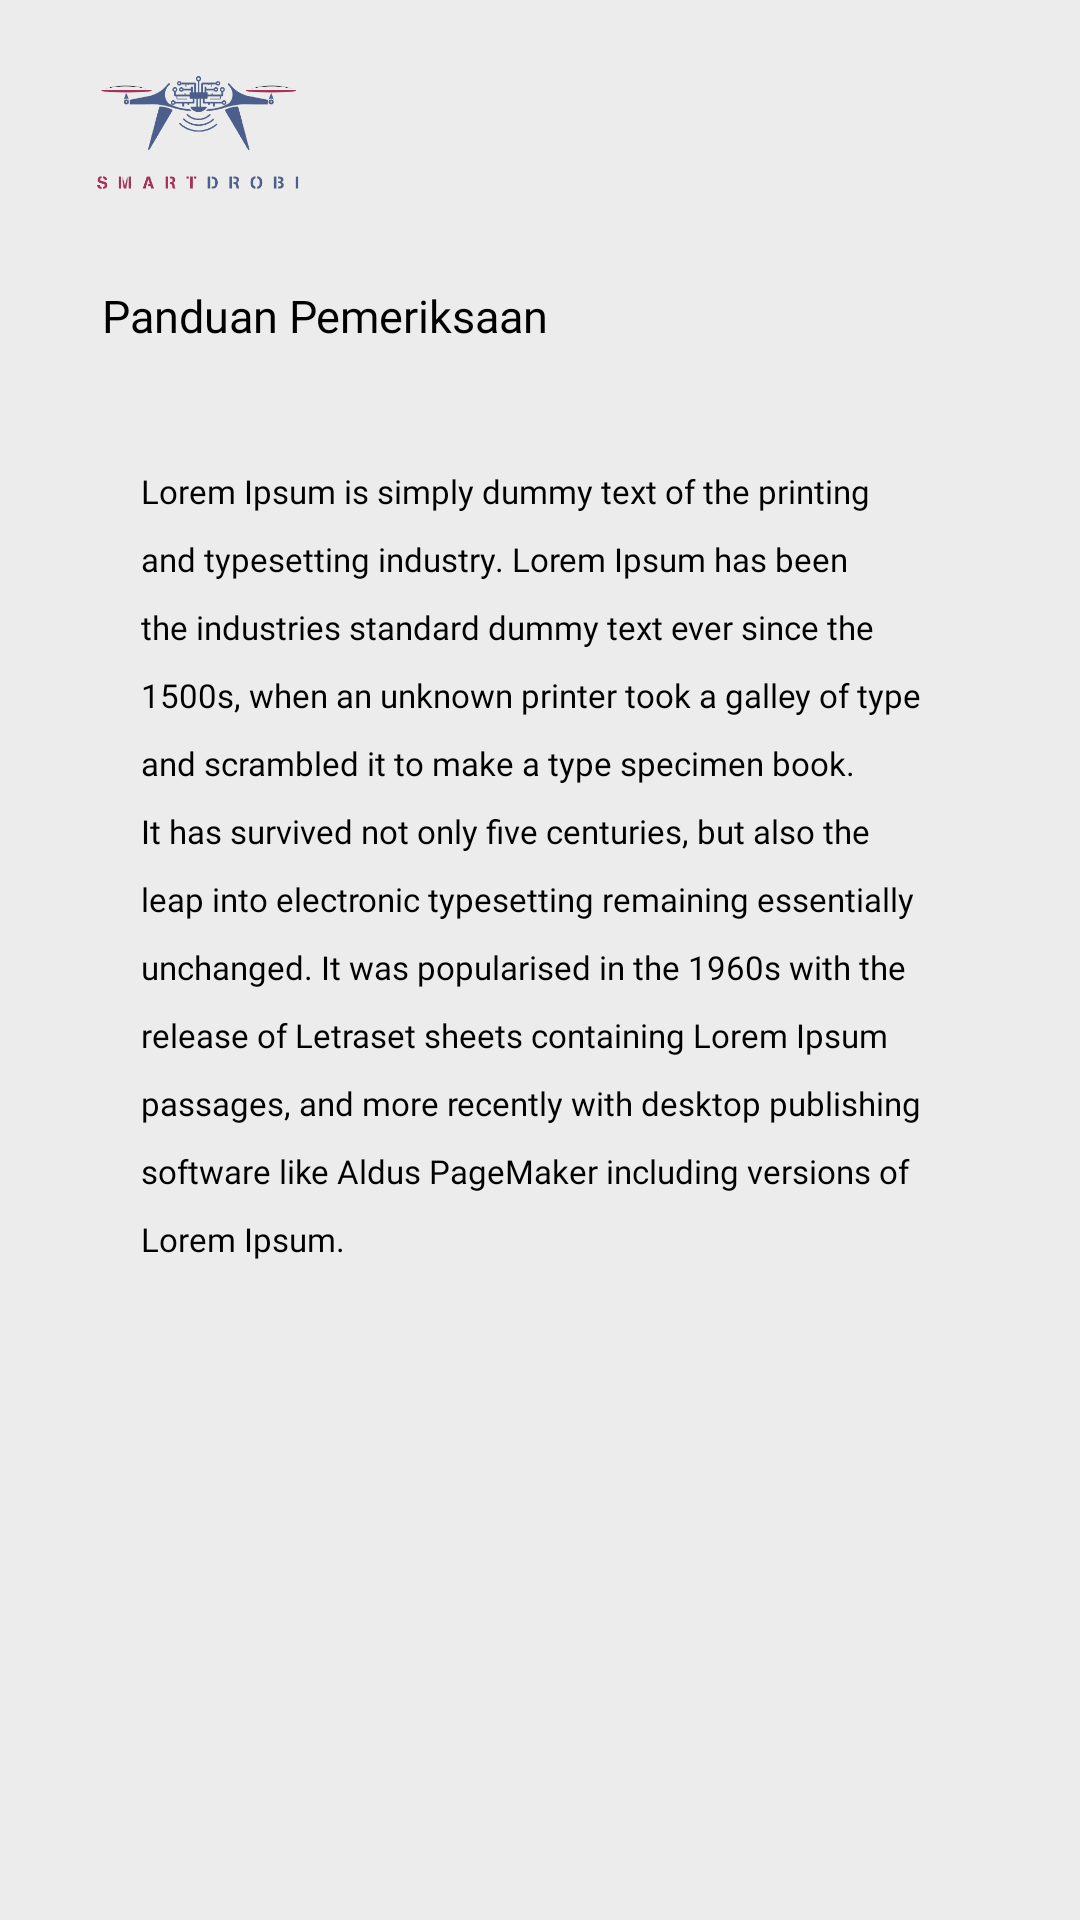

Android layout source for this screen:
<!-- AndroidManifest.xml: application theme Theme.AplikasiPKM.Splash -->
<!-- res/layout/fragment_guide.xml -->
<?xml version="1.0" encoding="utf-8"?>
<androidx.constraintlayout.widget.ConstraintLayout xmlns:android="http://schemas.android.com/apk/res/android"
    xmlns:app="http://schemas.android.com/apk/res-auto"
    xmlns:tools="http://schemas.android.com/tools"
    android:layout_width="match_parent"
    android:layout_height="match_parent"
    android:paddingHorizontal="30dp"
    tools:context=".ui.home.toplevelview.GuideFragment">

    <androidx.appcompat.widget.AppCompatImageView
        android:id="@+id/logo"
        android:layout_width="87dp"
        android:layout_height="87dp"
        android:layout_marginStart="-8dp"
        app:layout_constraintStart_toStartOf="parent"
        app:layout_constraintTop_toTopOf="parent"
        app:srcCompat="@drawable/logo"
        tools:viewBindingIgnore="true" />

    <androidx.appcompat.widget.AppCompatTextView
        android:id="@+id/tv_guide_info"
        style="@style/MyTextView.SansSerif.Medium.Black.H3"
        android:layout_width="wrap_content"
        android:layout_height="wrap_content"
        android:layout_marginStart="4dp"
        android:layout_marginTop="8dp"
        android:text="@string/panduan_pemeriksaan"
        app:layout_constraintStart_toStartOf="parent"
        app:layout_constraintTop_toBottomOf="@id/logo"
        tools:ViewBindingIgnore="true" />

    <androidx.appcompat.widget.AppCompatTextView
        android:id="@+id/tv_guide"
        style="@style/MyTextView.SansSerif.Medium.Black.H6"
        android:layout_width="match_parent"
        android:layout_height="wrap_content"
        android:layout_marginTop="21dp"
        android:background="@drawable/tv_panduan_bg"
        android:inputType="textMultiLine"
        android:justificationMode="inter_word"
        android:lineSpacingMultiplier="1.75"
        android:minLines="16"
        android:paddingStart="17dp"
        android:paddingTop="20dp"
        android:paddingEnd="17dp"
        android:text="@string/panduan_content"
        app:layout_constraintEnd_toEndOf="parent"
        app:layout_constraintStart_toStartOf="parent"
        app:layout_constraintTop_toBottomOf="@id/tv_guide_info" />


</androidx.constraintlayout.widget.ConstraintLayout>
<!-- resources referenced by this layout -->
<resources>
  <!-- drawable logo: png bitmap (drawable, 51988 bytes) -->
  <string name="panduan_content">Lorem Ipsum is simply dummy text of the printing and typesetting industry. Lorem Ipsum has been the industries standard dummy text ever since the 1500s, when an unknown printer took a galley of type and scrambled it to make a type specimen book. It has survived not only five centuries, but also the leap into electronic typesetting remaining essentially unchanged. It was popularised in the 1960s with the release of Letraset sheets containing Lorem Ipsum passages, and more recently with desktop publishing software like Aldus PageMaker including versions of Lorem Ipsum.</string>
  <string name="panduan_pemeriksaan">Panduan Pemeriksaan</string>
  <style name="MyTextView.SansSerif.Medium.Black.H3">
          <item name="android:textSize">15sp</item>
      </style>
  <style name="MyTextView.SansSerif.Medium.Black.H6">
          <item name="android:textSize">11sp</item>
      </style>
  <style name="Theme.AplikasiPKM.Splash">
          <item name="android:windowFullscreen">true</item>
      </style>
</resources>
